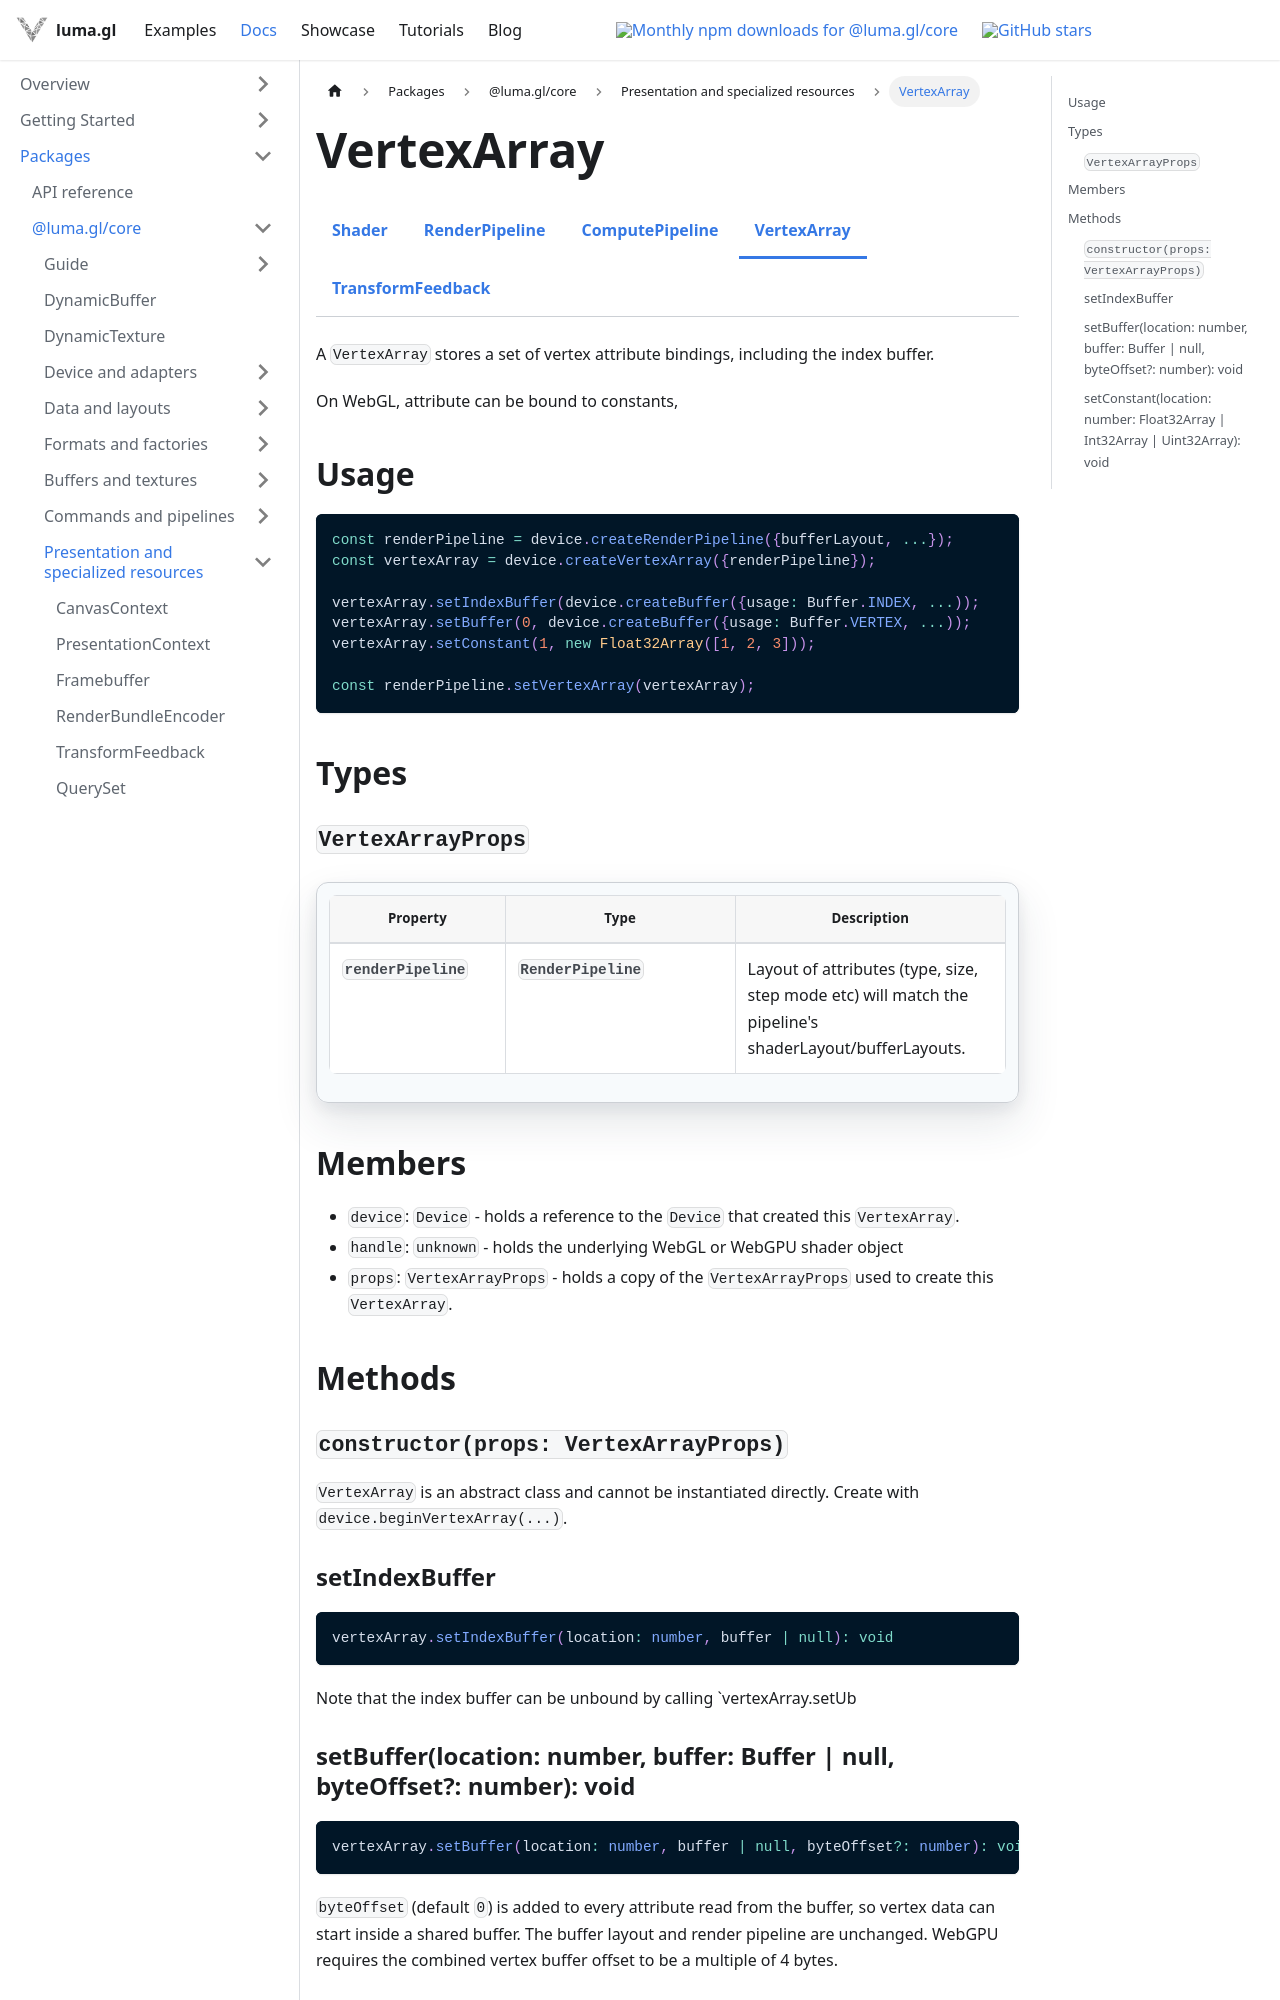

repository: visgl/luma.gl · page: next/docs/api-reference/core/resources/vertex-array.html · generator: docusaurus

import {CoreDocsTabs} from '@site/src/components/docs/core-docs-tabs';

# VertexArray

<CoreDocsTabs group="pipelines" active="vertex-array" />

A `VertexArray` stores a set of vertex attribute bindings, including the index buffer.

On WebGL, attribute can be bound to constants,


## Usage

```typescript
const renderPipeline = device.createRenderPipeline({bufferLayout, ...});
const vertexArray = device.createVertexArray({renderPipeline});

vertexArray.setIndexBuffer(device.createBuffer({usage: Buffer.INDEX, ...));
vertexArray.setBuffer(0, device.createBuffer({usage: Buffer.VERTEX, ...));
vertexArray.setConstant(1, new Float32Array([1, 2, 3]));

const renderPipeline.setVertexArray(vertexArray);
```

## Types

### `VertexArrayProps`

| Property         | Type             | Description                                                                                            |
| ---------------- | ---------------- | ------------------------------------------------------------------------------------------------------ |
| `renderPipeline` | `RenderPipeline` | Layout of attributes (type, size, step mode etc) will match the pipeline's shaderLayout/bufferLayouts. |


## Members

- `device`: `Device` - holds a reference to the `Device` that created this `VertexArray`.
- `handle`: `unknown` - holds the underlying WebGL or WebGPU shader object
- `props`: `VertexArrayProps` - holds a copy of the `VertexArrayProps` used to create this `VertexArray`.

## Methods

### `constructor(props: VertexArrayProps)`

`VertexArray` is an abstract class and cannot be instantiated directly. Create with `device.beginVertexArray(...)`.

### setIndexBuffer

```typescript
vertexArray.setIndexBuffer(location: number, buffer | null): void
```

Note that the index buffer can be unbound by calling `vertexArray.setUb
